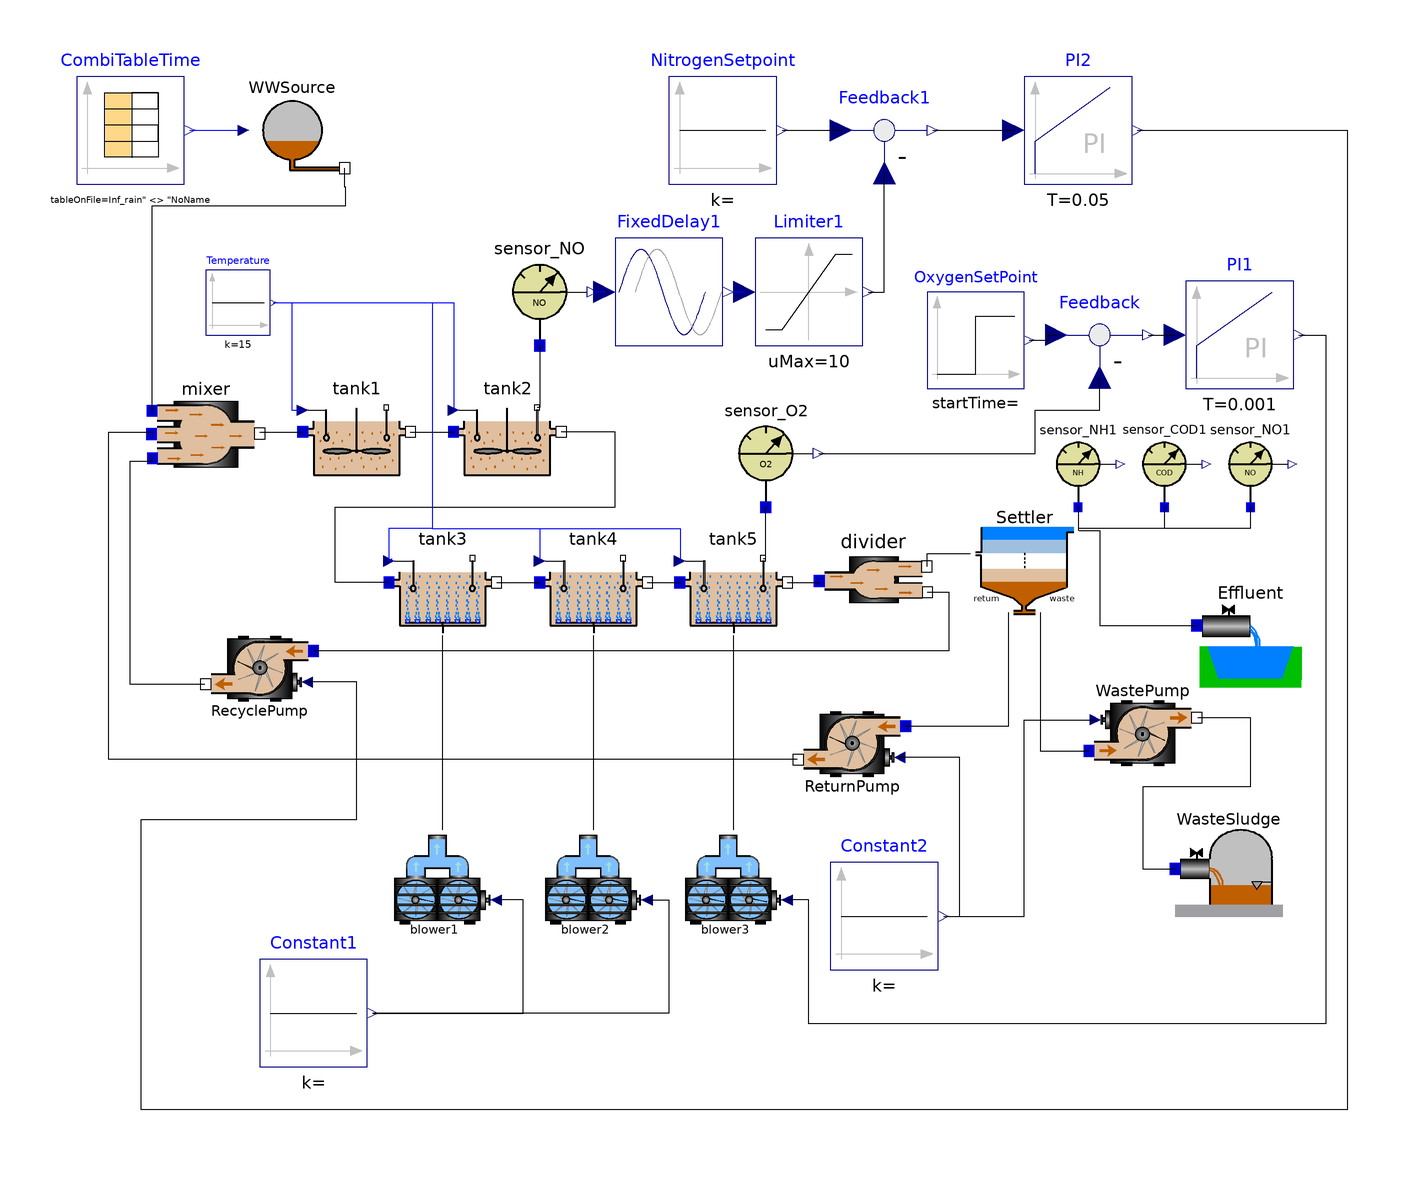

This picture is the connection diagram that the Modelica source below describes through its graphical annotations.

class BenchPlant "COST Benchmark WWTP Configuration"
    import WasteWater;
    //Q_air=34574.2654508612 is equal to a Kla of 10 h^-1 from COST benchmark

    //Q_air=12100.99290780142 is equal to a Kla of 3.5 h^-1 from COST benchmark

    extends Modelica.Icons.Example;

    ASM3.EffluentSink Effluent annotation (Placement(transformation(extent={{90,
              -16},{110,4}}, rotation=0)));
    ASM3.SludgeSink WasteSludge annotation (Placement(transformation(extent={{
              86,-58},{106,-38}}, rotation=0)));
    ASM3.SecClarModTakacs Settler annotation (Placement(transformation(extent={
              {48,-2},{68,18}}, rotation=0)));
    ASM3.divider2 divider annotation (Placement(transformation(extent={{20,-6},
              {40,14}}, rotation=0)));
    ASM3.nitri tank5(
      K_A_NH=0.4,
      b_A_O_T=0.1,
      V=1333) annotation (Placement(transformation(extent={{-6,-6},{14,14}},
            rotation=0)));
    ASM3.nitri tank4(
      K_A_NH=0.4,
      b_A_O_T=0.1,
      V=1333) annotation (Placement(transformation(extent={{-32,-6},{-12,14}},
            rotation=0)));
    ASM3.nitri tank3(
      K_A_NH=0.4,
      b_A_O_T=0.1,
      V=1333) annotation (Placement(transformation(extent={{-60,-6},{-40,14}},
            rotation=0)));
    ASM3.deni tank2(K_A_NH=0.4, b_A_O_T=0.1) annotation (Placement(
          transformation(extent={{-48,22},{-28,42}}, rotation=0)));
    ASM3.deni tank1(K_A_NH=0.4, b_A_O_T=0.1) annotation (Placement(
          transformation(extent={{-76,22},{-56,42}}, rotation=0)));
    ASM3.mixer3 mixer annotation (Placement(transformation(extent={{-104,22},{
              -84,42}}, rotation=0)));
    ASM3.WWSource WWSource annotation (Placement(transformation(extent={{-88,78},
              {-68,98}}, rotation=0)));
    ASM3.sensor_NO sensor_NO annotation (Placement(transformation(extent={{-42,
              48},{-22,68}}, rotation=0)));
    ASM3.blower blower1(Q_max=34574.2654508612) annotation (Placement(
          transformation(extent={{-60,-62},{-40,-42}}, rotation=0)));
    ASM3.blower blower2(Q_max=34574.2654508612) annotation (Placement(
          transformation(extent={{-32,-62},{-12,-42}}, rotation=0)));
    ASM3.blower blower3(Q_max=34574.2654508612) annotation (Placement(
          transformation(extent={{-6,-62},{14,-42}}, rotation=0)));
    ASM3.sensor_O2 sensor_O2 annotation (Placement(transformation(extent={{0,18},
              {20,38}}, rotation=0)));
    Modelica.Blocks.Math.Feedback Feedback annotation (Placement(transformation(
            extent={{62,40},{82,60}}, rotation=0)));
    Modelica.Blocks.Continuous.PI PI1(T=0.001, k=500)
      annotation (Placement(transformation(extent={{88,40},{108,60}}, rotation=
              0)));
    Modelica.Blocks.Sources.Constant Constant1 annotation (Placement(
          transformation(extent={{-84,-86},{-64,-66}}, rotation=0)));
    ASM3.pump RecyclePump(Q_max=92230) annotation (Placement(transformation(
          origin={-84,-12},
          extent={{-10,-10},{10,10}},
          rotation=180)));
    Modelica.Blocks.Continuous.PI PI2(T=0.05, k=15000)
      annotation (Placement(transformation(extent={{58,78},{78,98}}, rotation=0)));
    Modelica.Blocks.Sources.Step OxygenSetPoint(height=2)
      annotation (Placement(transformation(extent={{40,40},{58,58}}, rotation=0)));
    Modelica.Blocks.Sources.Constant NitrogenSetpoint annotation (Placement(
          transformation(extent={{-8,78},{12,98}}, rotation=0)));
    Modelica.Blocks.Math.Feedback Feedback1 annotation (Placement(
          transformation(extent={{22,78},{42,98}}, rotation=0)));
    Modelica.Blocks.Nonlinear.Limiter Limiter1(uMax=10, uMin=0.1)
      annotation (Placement(transformation(extent={{8,48},{28,68}}, rotation=0)));
    ASM3.pump ReturnPump(Q_max=18446) annotation (Placement(transformation(
          origin={26,-26},
          extent={{-10,-10},{10,10}},
          rotation=180)));
    ASM3.pump WastePump(Q_max=385) annotation (Placement(transformation(extent=
              {{70,-34},{90,-14}}, rotation=0)));
    Modelica.Blocks.Sources.Constant Constant2 annotation (Placement(
          transformation(extent={{22,-68},{42,-48}}, rotation=0)));
    Modelica.Blocks.Sources.Constant Temperature(k=15)
      annotation (Placement(transformation(extent={{-94,50},{-82,62}}, rotation
            =0)));
    Modelica.Blocks.Sources.CombiTimeTable CombiTableTime(
      fileName="Inf_rain.txt",
      table=[0,0; 1,1],
      columns=integer(({2,10,3,4,12,10,11,15,5,6,7,10,8})),
      tableName="Inf_rain",
      tableOnFile=("Inf_rain") <> "NoName")
      annotation (Placement(transformation(extent={{-118,78},{-98,98}},
            rotation=0)));
    Modelica.Blocks.Nonlinear.FixedDelay FixedDelay1(delayTime=1/6/24)
      annotation (Placement(transformation(extent={{-18,48},{2,68}}, rotation=0)));
    sensor_NH sensor_NH1 annotation (Placement(transformation(extent={{60,18},{
              76,34}}, rotation=0)));
    WasteWater.ASM3.sensor_NO sensor_NO1 annotation (Placement(transformation(
            extent={{92,18},{108,34}}, rotation=0)));
    WasteWater.ASM3.sensor_COD sensor_COD1 annotation (Placement(transformation(
            extent={{76,18},{92,34}}, rotation=0)));
  equation
    connect(divider.Out1, Settler.Feed) annotation (Line(points={{40,7},{40,9.4},
            {48,9.4}}));
    connect(tank5.Out, divider.In) annotation (Line(points={{14,4},{20,4}}));
    connect(tank4.Out, tank5.In) annotation (Line(points={{-12,4},{-6,4}}));
    connect(tank3.Out, tank4.In) annotation (Line(points={{-40,4},{-32,4}}));
    connect(tank3.In, tank2.Out) annotation (Line(points={{-60,4},{-70,4},{-70,
            18},{-18,18},{-18,32},{-28,32}}));
    connect(tank1.Out, tank2.In) annotation (Line(points={{-56,32},{-48,32}}));
    connect(mixer.Out, tank1.In) annotation (Line(points={{-84,32},{-76,32}}));
    connect(Settler.Effluent, Effluent.In) annotation (Line(points={{68.2,13.7},
            {72,13.7},{72,-4},{90,-4}}));
    connect(mixer.In1, WWSource.Out) annotation (Line(points={{-104,35.9},{-104,
            74},{-68,74},{-68,77.5},{-68.2,77.5},{-68.2,81}}));
    connect(blower1.AirOut, tank3.AirIn) annotation (Line(points={{-50,-42},{
            -50,-5.8}}));
    connect(blower2.AirOut, tank4.AirIn) annotation (Line(points={{-22,-42},{
            -22,-5.8}}));
    connect(blower3.AirOut, tank5.AirIn) annotation (Line(points={{4,-42},{4,
            -5.8}}));
    connect(tank5.MeasurePort, sensor_O2.In) annotation (Line(points={{9.5,8.5},
            {10,8.5},{10,18}}));
    connect(Feedback.y, PI1.u) annotation (Line(points={{81,50},{86,50}}));
    connect(PI1.y, blower3.u)
      annotation (Line(points={{109,50},{114,50},{114,-78},{18,-78},{18,-55},{
            13.9,-55}}));
    connect(Constant1.y, blower1.u)
      annotation (Line(points={{-63,-76},{-35.1,-76},{-35.1,-55},{-40.1,-55}}));
    connect(divider.Out2, RecyclePump.In) annotation (Line(points={{40,2.2},{44,
            2.2},{44,-8.7},{-74,-8.7}}));
    connect(RecyclePump.Out, mixer.In3) annotation (Line(points={{-94.2,-14.9},
            {-108,-14.9},{-108,26.6},{-104,26.6},{-104,27.1}}));
    connect(OxygenSetPoint.y, Feedback.u1)
      annotation (Line(points={{58.9,49},{62.5,49},{62.5,50},{64,50}}));
    connect(Feedback1.y, PI2.u) annotation (Line(points={{41,88},{56,88}}));
    connect(NitrogenSetpoint.y, Feedback1.u1)
      annotation (Line(points={{13,88},{24,88}}));
    connect(PI2.y, RecyclePump.u) annotation (Line(points={{79,88},{118,88},{
            118,-94},{-106,-94},{-106,-40},{-66,-40},{-66,-14.5},{-75.2,-14.5}}));
    connect(Limiter1.y, Feedback1.u2) annotation (Line(points={{29,58},{32,58},
            {32,80}}));
    connect(Settler.Return, ReturnPump.In) annotation (Line(points={{55,-1.6},{
            55,-22.7},{36,-22.7}}));
    connect(ReturnPump.Out, mixer.In2) annotation (Line(points={{15.8,-28.9},{
            -112,-28.9},{-112,32},{-104,32}}));
    connect(Settler.Waste, WastePump.In) annotation (Line(points={{61,-1.6},{61,
            -27.3},{70,-27.3}}));
    connect(WastePump.Out, WasteSludge.In) annotation (Line(points={{90.2,-21.1},
            {100,-21.1},{100,-34},{80,-34},{80,-49.2},{86,-49.2}}));
    connect(Constant2.y, ReturnPump.u)
      annotation (Line(points={{43,-58},{46,-58},{46,-28.5},{34.8,-28.5}}));
    connect(Constant2.y, WastePump.u)
      annotation (Line(points={{43,-58},{58,-58},{58,-21.5},{71.2,-21.5}}));
    connect(sensor_O2.So, Feedback.u2)
      annotation (Line(points={{19.8,28},{60,28},{60,36},{72,36},{72,42}}));
    connect(blower2.u, Constant1.y)
      annotation (Line(points={{-12.1,-55},{-8,-55},{-8,-76},{-63,-76}}));
    connect(Temperature.y, tank1.T)
      annotation (Line(points={{-81.5,56},{-78,56},{-78,36},{-75.8,36}}, color=
            {0,0,255}));
    connect(Temperature.y, tank2.T)
      annotation (Line(points={{-81.5,56},{-48,56},{-48,36}}, color={0,0,255}));
    connect(Temperature.y, tank3.T) annotation (Line(points={{-81.5,56},{-52,56},
            {-52,14},{-60,14},{-60,8},{-59.5,8.4},{-59.5,8.4},{-60,8}}, color={
            0,0,255}));
    connect(Temperature.y, tank4.T) annotation (Line(points={{-81.5,56},{-52,56},
            {-52,14},{-32,14},{-32,8}}, color={0,0,255}));
    connect(Temperature.y, tank5.T) annotation (Line(points={{-81.5,56},{-52,56},
            {-52,14},{-5.9,14},{-5.9,8},{-5.8,8}}, color={0,0,255}));
    connect(CombiTableTime.y, WWSource.data)
      annotation (Line(points={{-97,88},{-88,88}}, color={0,0,255}));
    connect(sensor_NO.In, tank2.MeasurePort) annotation (Line(points={{-32,48},
            {-32,36.5},{-32.5,36.5}}));
    connect(FixedDelay1.u, sensor_NO.Sno)
      annotation (Line(points={{-20,58},{-22,58}}, color={0,0,255}));
    connect(Limiter1.u, FixedDelay1.y)
      annotation (Line(points={{6,58},{4,58}}, color={0,0,255}));
    connect(sensor_NH1.In, Settler.Effluent) annotation (Line(points={{68,18},{
            68,13.7}}));
    connect(sensor_COD1.In, Settler.Effluent) annotation (Line(points={{84,18},
            {84,14},{68,14}}));
    connect(sensor_NO1.In, Settler.Effluent) annotation (Line(points={{100,18},
            {100,14},{68.2,14}}));

    annotation (
      Window(
        x=0.63,
        y=0.39,
        width=0.35,
        height=0.49),
      Diagram(coordinateSystem(
          preserveAspectRatio=false,
          extent={{-118,-94},{118,98}},
          grid={2,2}), graphics={
          Line(points={{-93,88},{-88,88}}),
          Line(points={{-22.2,58},{-20,58}}),
          Line(points={{3,58},{6,58}})}),
      Documentation(info="This ASM3 plant consists of 2 denitrification tanks (tank1 and tank2),
3 nitrification tanks (tank3 - tank5) and a secondary clarifier by Takacs.
Furthermore there are 2 control loops modelled.
This configuration corresponds to the COST simulation benchmark [1].

Change into the directory ../ASM3 and translate the model.
Before simulating the model load initial values from the script file bench_asm3.mos
that is provided besides the model.
A 14 days dynamic influent data file is provided. So you may simulate up to 14 days.
But start with 1 day as it may take some time for simulation.
After simulation you may have a look at internal concentrations but most interesting
are the relevant concentrations at the effluent of a plant which can be viewed via the 
sensors at the effluent of the secondary clarifier.

References: 

[1] J.B. Copp: The COST Simulation Benchmark. 2000. http://www.ensic.u-nancy.fr/COSTWWTP/
"));
  end BenchPlant;